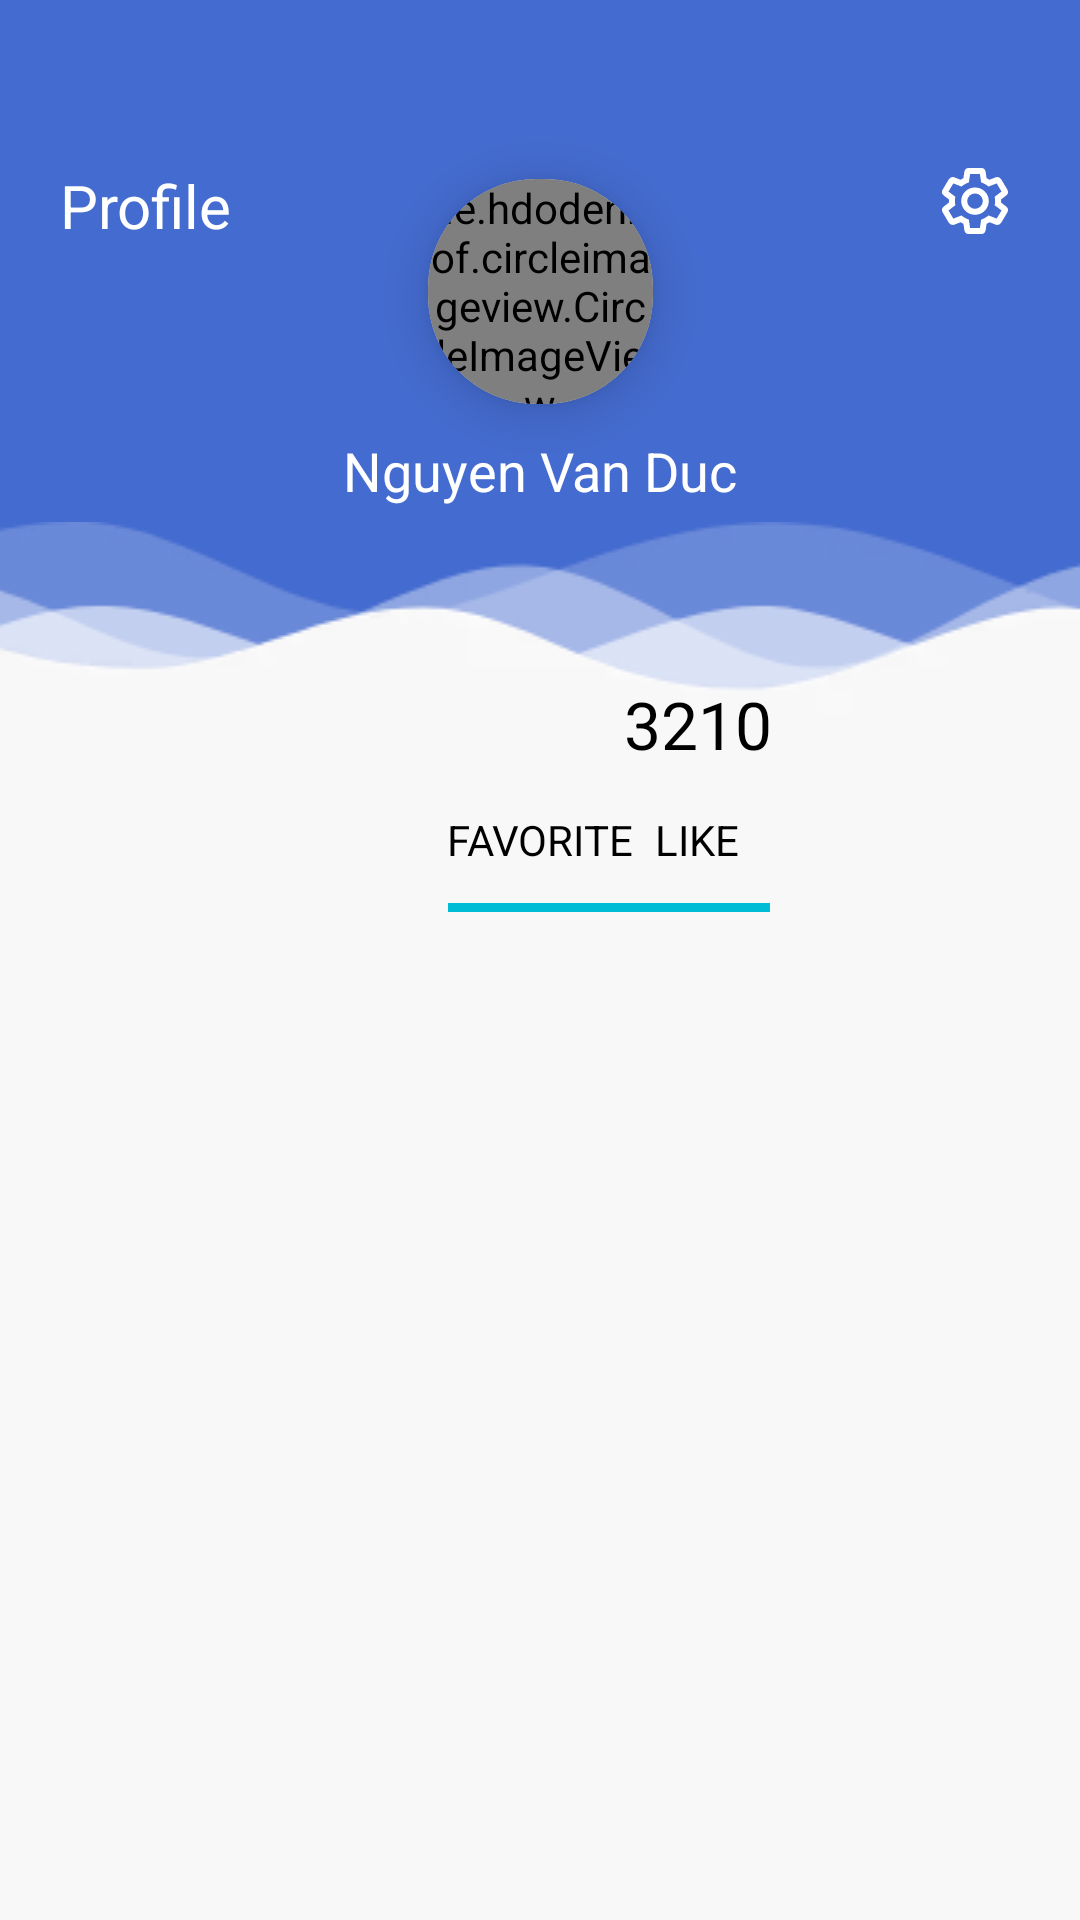

The Android layout XML behind this screen, and the referenced resources:
<!-- AndroidManifest.xml: application theme AppTheme -->
<!-- res/layout/fragment_profile.xml -->
<?xml version="1.0" encoding="utf-8"?>
<layout xmlns:android="http://schemas.android.com/apk/res/android"
    xmlns:app="http://schemas.android.com/apk/res-auto"
    xmlns:tools="http://schemas.android.com/tools">
    <data>
        <variable
            name="listener"
            type="com.ducnv.moviehunt.ui.home.profile.ProfileListener" />
    </data>
    <androidx.constraintlayout.widget.ConstraintLayout
        android:layout_width="match_parent"
        android:layout_height="match_parent"
        android:background="#F8F8F8">

        <View
            android:id="@+id/view_profile"
            android:layout_width="match_parent"
            android:layout_height="0dp"
            android:background="#446BCF"
            app:layout_constraintEnd_toEndOf="parent"
            app:layout_constraintHeight_percent="0.4"
            app:layout_constraintStart_toStartOf="parent"
            app:layout_constraintTop_toTopOf="parent"
            tools:ignore="MissingConstraints" />


        <androidx.appcompat.widget.AppCompatImageView
            android:layout_width="wrap_content"
            android:layout_height="wrap_content"
            android:paddingEnd="20dp"
            android:src="@drawable/ic_setting"
            app:layout_constraintBottom_toBottomOf="@id/tv_profile"
            app:layout_constraintEnd_toEndOf="parent"
            tools:ignore="RtlSymmetry" />

        <androidx.appcompat.widget.AppCompatTextView
            android:id="@+id/tv_profile"
            android:layout_width="wrap_content"
            android:layout_height="wrap_content"
            android:paddingStart="20dp"
            android:paddingTop="55dp"
            android:text="Profile"
            android:textColor="@color/clr_white"
            android:textSize="20sp"
            tools:ignore="MissingConstraints,RtlSymmetry" />


        <androidx.appcompat.widget.AppCompatTextView
            android:id="@+id/tv_username"
            android:layout_width="match_parent"
            android:layout_height="wrap_content"
            android:layout_marginBottom="5dp"
            android:gravity="center"
            android:text="Nguyen Van Duc"
            android:textColor="@color/clr_white"
            android:textSize="18sp"
            app:layout_constraintBottom_toTopOf="@id/img_bg" />

        <androidx.cardview.widget.CardView
            android:id="@+id/card_view"
            android:layout_width="wrap_content"
            android:layout_height="wrap_content"
            android:layout_marginBottom="@dimen/dimen_10dp"
            app:cardCornerRadius="36dp"
            app:cardElevation="@dimen/dimen_10dp"
            app:layout_constraintBottom_toTopOf="@id/tv_username"
            app:layout_constraintEnd_toEndOf="parent"
            app:layout_constraintStart_toStartOf="parent">

            <de.hdodenhof.circleimageview.CircleImageView
                android:layout_width="75dp"
                android:layout_height="75dp"
                android:src="@mipmap/ic_launcher" />
        </androidx.cardview.widget.CardView>

        <androidx.appcompat.widget.AppCompatImageView
            android:id="@+id/img_bg"
            android:layout_width="match_parent"
            android:layout_height="wrap_content"
            android:scaleType="centerCrop"
            android:src="@drawable/image_bg_profile"
            app:layout_constraintBottom_toBottomOf="@id/view_profile"
            tools:layout_editor_absoluteX="0dp" />

        <androidx.appcompat.widget.AppCompatTextView
            android:id="@+id/tv_like"
            android:layout_width="wrap_content"
            android:layout_height="wrap_content"
            android:layout_marginEnd="50dp"
            android:gravity="center"
            android:text="3210"
            android:textColor="@android:color/black"
            android:textSize="22sp"
            app:layout_constraintBottom_toBottomOf="@id/img_bg"
            app:layout_constraintEnd_toStartOf="@id/tv_favorite"
            app:layout_constraintStart_toStartOf="parent"
            tools:ignore="MissingConstraints" />

        <androidx.appcompat.widget.AppCompatTextView
            android:id="@+id/tv_favorite"
            android:layout_width="wrap_content"
            android:layout_height="wrap_content"
            android:gravity="center"
            android:text="1234"
            android:textColor="@android:color/black"
            android:textSize="22sp"
            app:layout_constraintBottom_toBottomOf="@id/img_bg"
            app:layout_constraintEnd_toStartOf="parent"
            app:layout_constraintStart_toEndOf="parent" />

        <androidx.appcompat.widget.AppCompatTextView
            android:id="@+id/tv_rating"
            android:layout_width="wrap_content"
            android:layout_height="wrap_content"
            android:layout_marginStart="50dp"
            android:gravity="center"
            android:text="44"
            android:textColor="@android:color/black"
            android:textSize="22sp"
            app:layout_constraintBottom_toBottomOf="@id/view_profile"
            app:layout_constraintEnd_toEndOf="parent"
            app:layout_constraintStart_toEndOf="@id/tv_favorite" />

        <androidx.appcompat.widget.AppCompatRadioButton
            android:checked="false"
            android:id="@+id/radio_like"
            android:layout_width="wrap_content"
            android:layout_height="wrap_content"
            android:layout_marginEnd="50dp"
            android:background="@drawable/bg_radio_profile"
            android:button="@android:color/transparent"
            android:gravity="center"
            android:text="LIKE"
            android:textColor="@android:color/black"
            app:layout_constraintEnd_toStartOf="@id/tv_favorite"
            app:layout_constraintStart_toStartOf="parent"
            app:layout_constraintTop_toBottomOf="@id/tv_like"
            tools:ignore="MissingConstraints" />

        <androidx.appcompat.widget.AppCompatRadioButton
            android:id="@+id/radio_favorite"
            android:layout_width="wrap_content"
            android:layout_height="wrap_content"
            android:background="@drawable/bg_radio_profile"
            android:button="@android:color/transparent"
            android:text="FAVORITE"
            android:textColor="@android:color/black"
            app:layout_constraintEnd_toEndOf="parent"
            app:layout_constraintStart_toStartOf="parent"
            app:layout_constraintTop_toBottomOf="@id/tv_favorite"
            tools:ignore="MissingConstraints" />

        <androidx.appcompat.widget.AppCompatRadioButton
            android:id="@+id/radio_rating"
            android:layout_width="wrap_content"
            android:layout_height="wrap_content"
            android:layout_marginStart="50dp"
            android:background="@drawable/bg_radio_profile"
            android:button="@android:color/transparent"
            android:text="RATING"
            android:textColor="@android:color/black"
            app:layout_constraintEnd_toEndOf="parent"
            app:layout_constraintStart_toEndOf="@id/tv_favorite"
            app:layout_constraintTop_toBottomOf="@id/tv_rating"
            tools:ignore="MissingConstraints" />

        <androidx.viewpager2.widget.ViewPager2
            android:id="@+id/view_pager"
            android:layout_width="match_parent"
            android:layout_height="0dp"
            app:layout_constraintBottom_toBottomOf="parent" />
    </androidx.constraintlayout.widget.ConstraintLayout>
</layout>
<!-- resources referenced by this layout -->
<resources>
  <color name="clr_white">#fff</color>
  <dimen name="dimen_10dp">10dp</dimen>
  <!-- drawable bg_radio_profile (drawable) -->
  <?xml version="1.0" encoding="utf-8"?>
  <selector xmlns:android="http://schemas.android.com/apk/res/android">
      <item android:drawable="@drawable/bg_radio_selected_state_profile" android:state_checked="true"/>
      <item android:drawable="@drawable/bg_radio_selected_state_profile" android:state_pressed="true"/>
      <item android:drawable="@drawable/bg_radio_regular_state_profile" android:state_checked="false"/>
  </selector>
  <!-- drawable ic_setting (drawable) -->
  <vector xmlns:android="http://schemas.android.com/apk/res/android"
      android:width="30dp"
      android:height="30dp"
      android:viewportWidth="30"
      android:viewportHeight="30">
    <path
        android:pathData="M17.058,25L12.946,25a0.5,0.5 0,0 1,-0.5 -0.419L12.052,21.93a7.6,7.6 0,0 1,-1.737 -0.98l-2.56,1a0.537,0.537 0,0 1,-0.179 0.03,0.509 0.509,0 0,1 -0.448,-0.25L5.071,18.27a0.5,0.5 0,0 1,0.123 -0.64l2.169,-1.65A7.773,7.773 0,0 1,7.292 15a7.769,7.769 0,0 1,0.071 -0.98L5.194,12.37a0.482,0.482 0,0 1,-0.123 -0.64L7.128,8.27a0.5,0.5 0,0 1,0.44 -0.254,0.525 0.525,0 0,1 0.187,0.035l2.56,1a7.915,7.915 0,0 1,1.737 -0.98L12.442,5.42a0.5,0.5 0,0 1,0.5 -0.42h4.112a0.5,0.5 0,0 1,0.5 0.42l0.391,2.65a7.631,7.631 0,0 1,1.737 0.98l2.56,-1a0.534,0.534 0,0 1,0.179 -0.03,0.511 0.511,0 0,1 0.448,0.25L24.933,11.73a0.5,0.5 0,0 1,-0.123 0.64L22.641,14.02a7.8,7.8 0,0 1,0.072 0.98,7.765 7.765,0 0,1 -0.072,0.98l2.169,1.65a0.5,0.5 0,0 1,0.123 0.64L22.878,21.73a0.506,0.506 0,0 1,-0.44 0.254,0.522 0.522,0 0,1 -0.187,-0.035l-2.561,-1a7.876,7.876 0,0 1,-1.737 0.98l-0.391,2.651A0.5,0.5 0,0 1,17.058 25ZM15,11.5A3.554,3.554 0,0 0,11.4 15a3.6,3.6 0,0 0,7.2 0A3.554,3.554 0,0 0,15 11.5Z"
        android:strokeWidth="2"
        android:fillColor="#00000000"
        android:strokeColor="#fff"/>
    <path
        android:pathData="M0,0h30v30h-30z"
        android:strokeAlpha="0"
        android:fillColor="#fff"
        android:fillAlpha="0"/>
  </vector>
  <!-- drawable image_bg_profile: webp bitmap (drawable, 5422 bytes) -->
  <style name="AppTheme" parent="Theme.MaterialComponents.Light.NoActionBar">
          
          <item name="colorPrimary">@color/colorPrimary</item>
          <item name="colorPrimaryDark">@color/colorPrimaryDark</item>
          <item name="colorAccent">@color/colorAccent</item>
  
          
  
          <item name="android:windowActionBar">true</item>
          <item name="android:windowFullscreen">true</item>
  
  
      </style>
  <!-- drawable bg_radio_selected_state_profile (drawable) -->
  <selector xmlns:android="http://schemas.android.com/apk/res/android">
      <item>
          <layer-list>
              <item android:gravity="bottom" >
                  <shape android:shape="rectangle">
                      <size android:height="3dp" android:width="20dp"/>
                      <solid android:color="@color/defaultcounterTextColor" />
                  </shape>
              </item>
          </layer-list>
      </item>
  </selector>
  <!-- drawable bg_radio_regular_state_profile (drawable) -->
  <selector xmlns:android="http://schemas.android.com/apk/res/android">
      <item android:state_checked="false">
          <layer-list>
              <item android:gravity="bottom" >
                  <shape android:shape="rectangle">
                      <size android:height="3dp" />
                      <solid android:color="#00BCD4" />
                  </shape>
              </item>
          </layer-list>
      </item>
  </selector>
  <color name="colorPrimary">#121e2d</color>
  <color name="colorPrimaryDark">#121e2d</color>
  <color name="colorAccent">#03DAC5</color>
  <color name="defaultcounterTextColor">#ED3C3C</color>
</resources>
